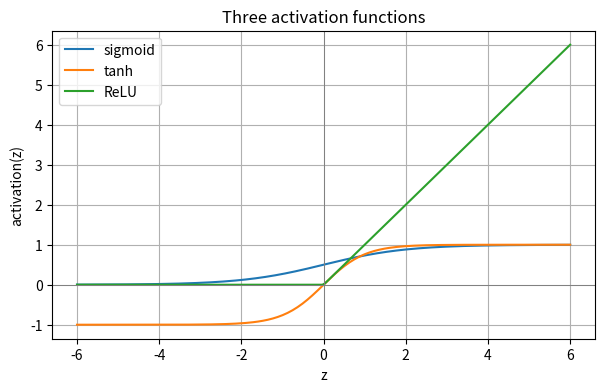
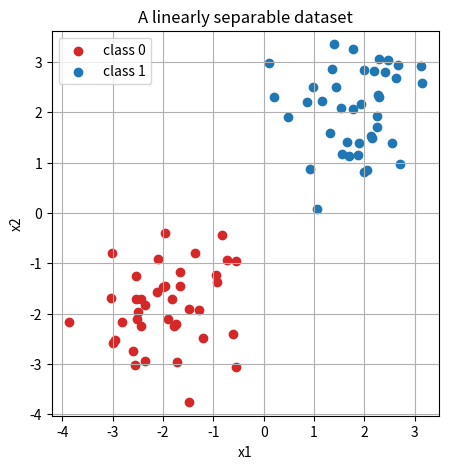
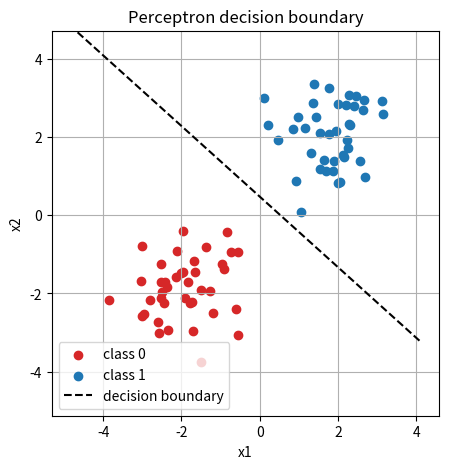
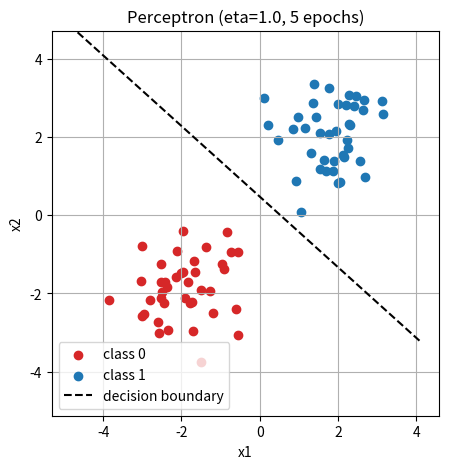
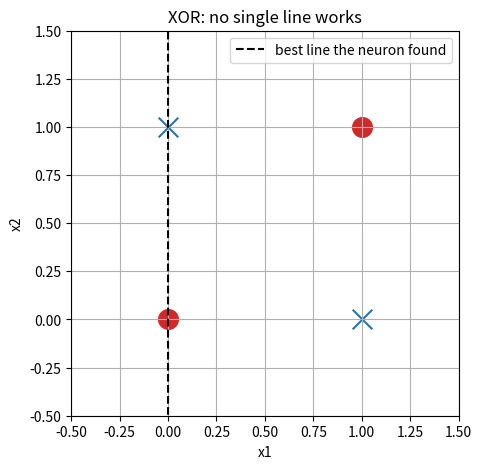

Python code for these plots, in order:
import numpy as np
import matplotlib.pyplot as plt

rng = np.random.default_rng(0)   # one reproducible random generator

def pre_activation(w, x, b):
    return np.dot(w, x) + b      # w . x + b  (a single number)

w = np.array([2.0, -1.0])        # weights
b = 0.5                          # bias
x = np.array([1.0, 3.0])         # an input point

print("z =", pre_activation(w, x, b))   # 2*1 + (-1)*3 + 0.5 = -0.5

def sigmoid(z):
    return 1.0 / (1.0 + np.exp(-z))

def tanh(z):
    return np.tanh(z)            # NumPy already has tanh

def relu(z):
    return np.maximum(0.0, z)    # elementwise max with 0

z = np.linspace(-6, 6, 200)      # 200 points from -6 to 6

plt.figure(figsize=(7, 4))
plt.plot(z, sigmoid(z), label="sigmoid")
plt.plot(z, tanh(z),    label="tanh")
plt.plot(z, relu(z),    label="ReLU")
plt.axhline(0, color="grey", lw=0.7)
plt.axvline(0, color="grey", lw=0.7)
plt.title("Three activation functions")
plt.xlabel("z"); plt.ylabel("activation(z)")
plt.legend(); plt.grid(True)
plt.show()

n = 40                                   # points per class
# class 0: centred near (-2, -2);  class 1: centred near (2, 2)
X0 = rng.normal(loc=[-2, -2], scale=0.8, size=(n, 2))
X1 = rng.normal(loc=[ 2,  2], scale=0.8, size=(n, 2))

X = np.vstack([X0, X1])                   # shape (80, 2): all points
y = np.array([0]*n + [1]*n)              # shape (80,):  labels 0/1
print("X shape:", X.shape, " y shape:", y.shape)

plt.figure(figsize=(5, 5))
plt.scatter(X0[:, 0], X0[:, 1], color="tab:red",  label="class 0")
plt.scatter(X1[:, 0], X1[:, 1], color="tab:blue", label="class 1")
plt.title("A linearly separable dataset")
plt.xlabel("x1"); plt.ylabel("x2")
plt.legend(); plt.grid(True); plt.axis("equal")
plt.show()

def step(z):
    return 1 if z >= 0 else 0          # hard threshold

def train_perceptron(X, y, eta=0.1, epochs=20):
    w = np.zeros(2)                    # start from zero weights
    b = 0.0
    for _ in range(epochs):           # one epoch = one sweep over all points
        for xi, yi in zip(X, y):
            y_hat = step(np.dot(w, xi) + b)
            error = yi - y_hat        # -1, 0, or +1
            w = w + eta * error * xi  # the update rule
            b = b + eta * error
    return w, b

w_p, b_p = train_perceptron(X, y)
print("learned weights:", w_p, " bias:", b_p)

def plot_boundary_line(w, b, X0, X1, title):
    plt.figure(figsize=(5, 5))
    plt.scatter(X0[:, 0], X0[:, 1], color="tab:red",  label="class 0")
    plt.scatter(X1[:, 0], X1[:, 1], color="tab:blue", label="class 1")
    xs = np.linspace(X[:, 0].min() - 1, X[:, 0].max() + 1, 100)
    ys = -(w[0] * xs + b) / w[1]      # the line w.x + b = 0
    plt.plot(xs, ys, "k--", label="decision boundary")
    plt.title(title)
    plt.xlabel("x1"); plt.ylabel("x2")
    plt.legend(); plt.grid(True); plt.axis("equal")
    plt.ylim(X[:, 1].min() - 1, X[:, 1].max() + 1)
    plt.show()

plot_boundary_line(w_p, b_p, X0, X1, "Perceptron decision boundary")

# Accuracy: fraction of points predicted correctly
preds = np.array([step(np.dot(w_p, xi) + b_p) for xi in X])
print("training accuracy:", (preds == y).mean())   # should be 1.0

def sigmoid_deriv(z):
    s = sigmoid(z)
    return s * (1 - s)

z0 = 0.7
h = 1e-5
numeric = (sigmoid(z0 + h) - sigmoid(z0 - h)) / (2 * h)
print("formula:", sigmoid_deriv(z0))
print("numeric:", numeric)
print("difference:", abs(sigmoid_deriv(z0) - numeric))   # ~1e-11

w2, b2 = train_perceptron(X, y, eta=1.0, epochs=5)
preds2 = np.array([step(np.dot(w2, xi) + b2) for xi in X])
print("accuracy:", (preds2 == y).mean())
plot_boundary_line(w2, b2, X0, X1, "Perceptron (eta=1.0, 5 epochs)")
# Because the data is linearly separable, the perceptron converges quickly;
# a different eta just rescales w/b and gives a (possibly tilted) valid line.

X_xor = np.array([[0, 0], [0, 1], [1, 0], [1, 1]], dtype=float)
y_xor = np.array([0, 1, 1, 0])

w_x, b_x = train_perceptron(X_xor, y_xor, eta=0.1, epochs=100)
preds_x = np.array([step(np.dot(w_x, xi) + b_x) for xi in X_xor])
print("predictions:", preds_x)
print("targets    :", y_xor)
print("accuracy   :", (preds_x == y_xor).mean())   # stuck around 0.5

# Visualize: there is NO straight line separating o from x
plt.figure(figsize=(5, 5))
for xi, yi in zip(X_xor, y_xor):
    marker = "x" if yi == 1 else "o"
    color  = "tab:blue" if yi == 1 else "tab:red"
    plt.scatter(xi[0], xi[1], marker=marker, color=color, s=200)
xs = np.linspace(-0.5, 1.5, 50)
ys = -(w_x[0] * xs + b_x) / (w_x[1] if w_x[1] != 0 else 1e-6)
plt.plot(xs, ys, "k--", label="best line the neuron found")
plt.title("XOR: no single line works")
plt.xlabel("x1"); plt.ylabel("x2")
plt.xlim(-0.5, 1.5); plt.ylim(-0.5, 1.5)
plt.legend(); plt.grid(True)
plt.show()
